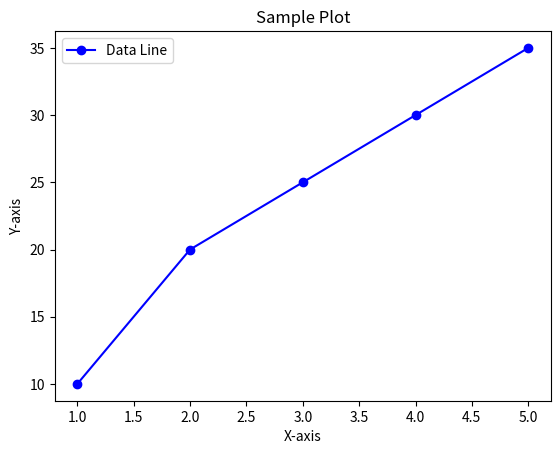

The script that saved this image:
import matplotlib.pyplot as plt

# Data
x = [1, 2, 3, 4, 5]
y = [10, 20, 25, 30, 35]

# Create a plot
plt.plot(x, y, marker='o', linestyle='-', color='b', label='Data Line')

# Add labels and title
plt.xlabel('X-axis')
plt.ylabel('Y-axis')
plt.title('Sample Plot')
plt.legend()

# Save the plot as a file
plt.savefig('output_plot.png')  # Saves the plot to a file
